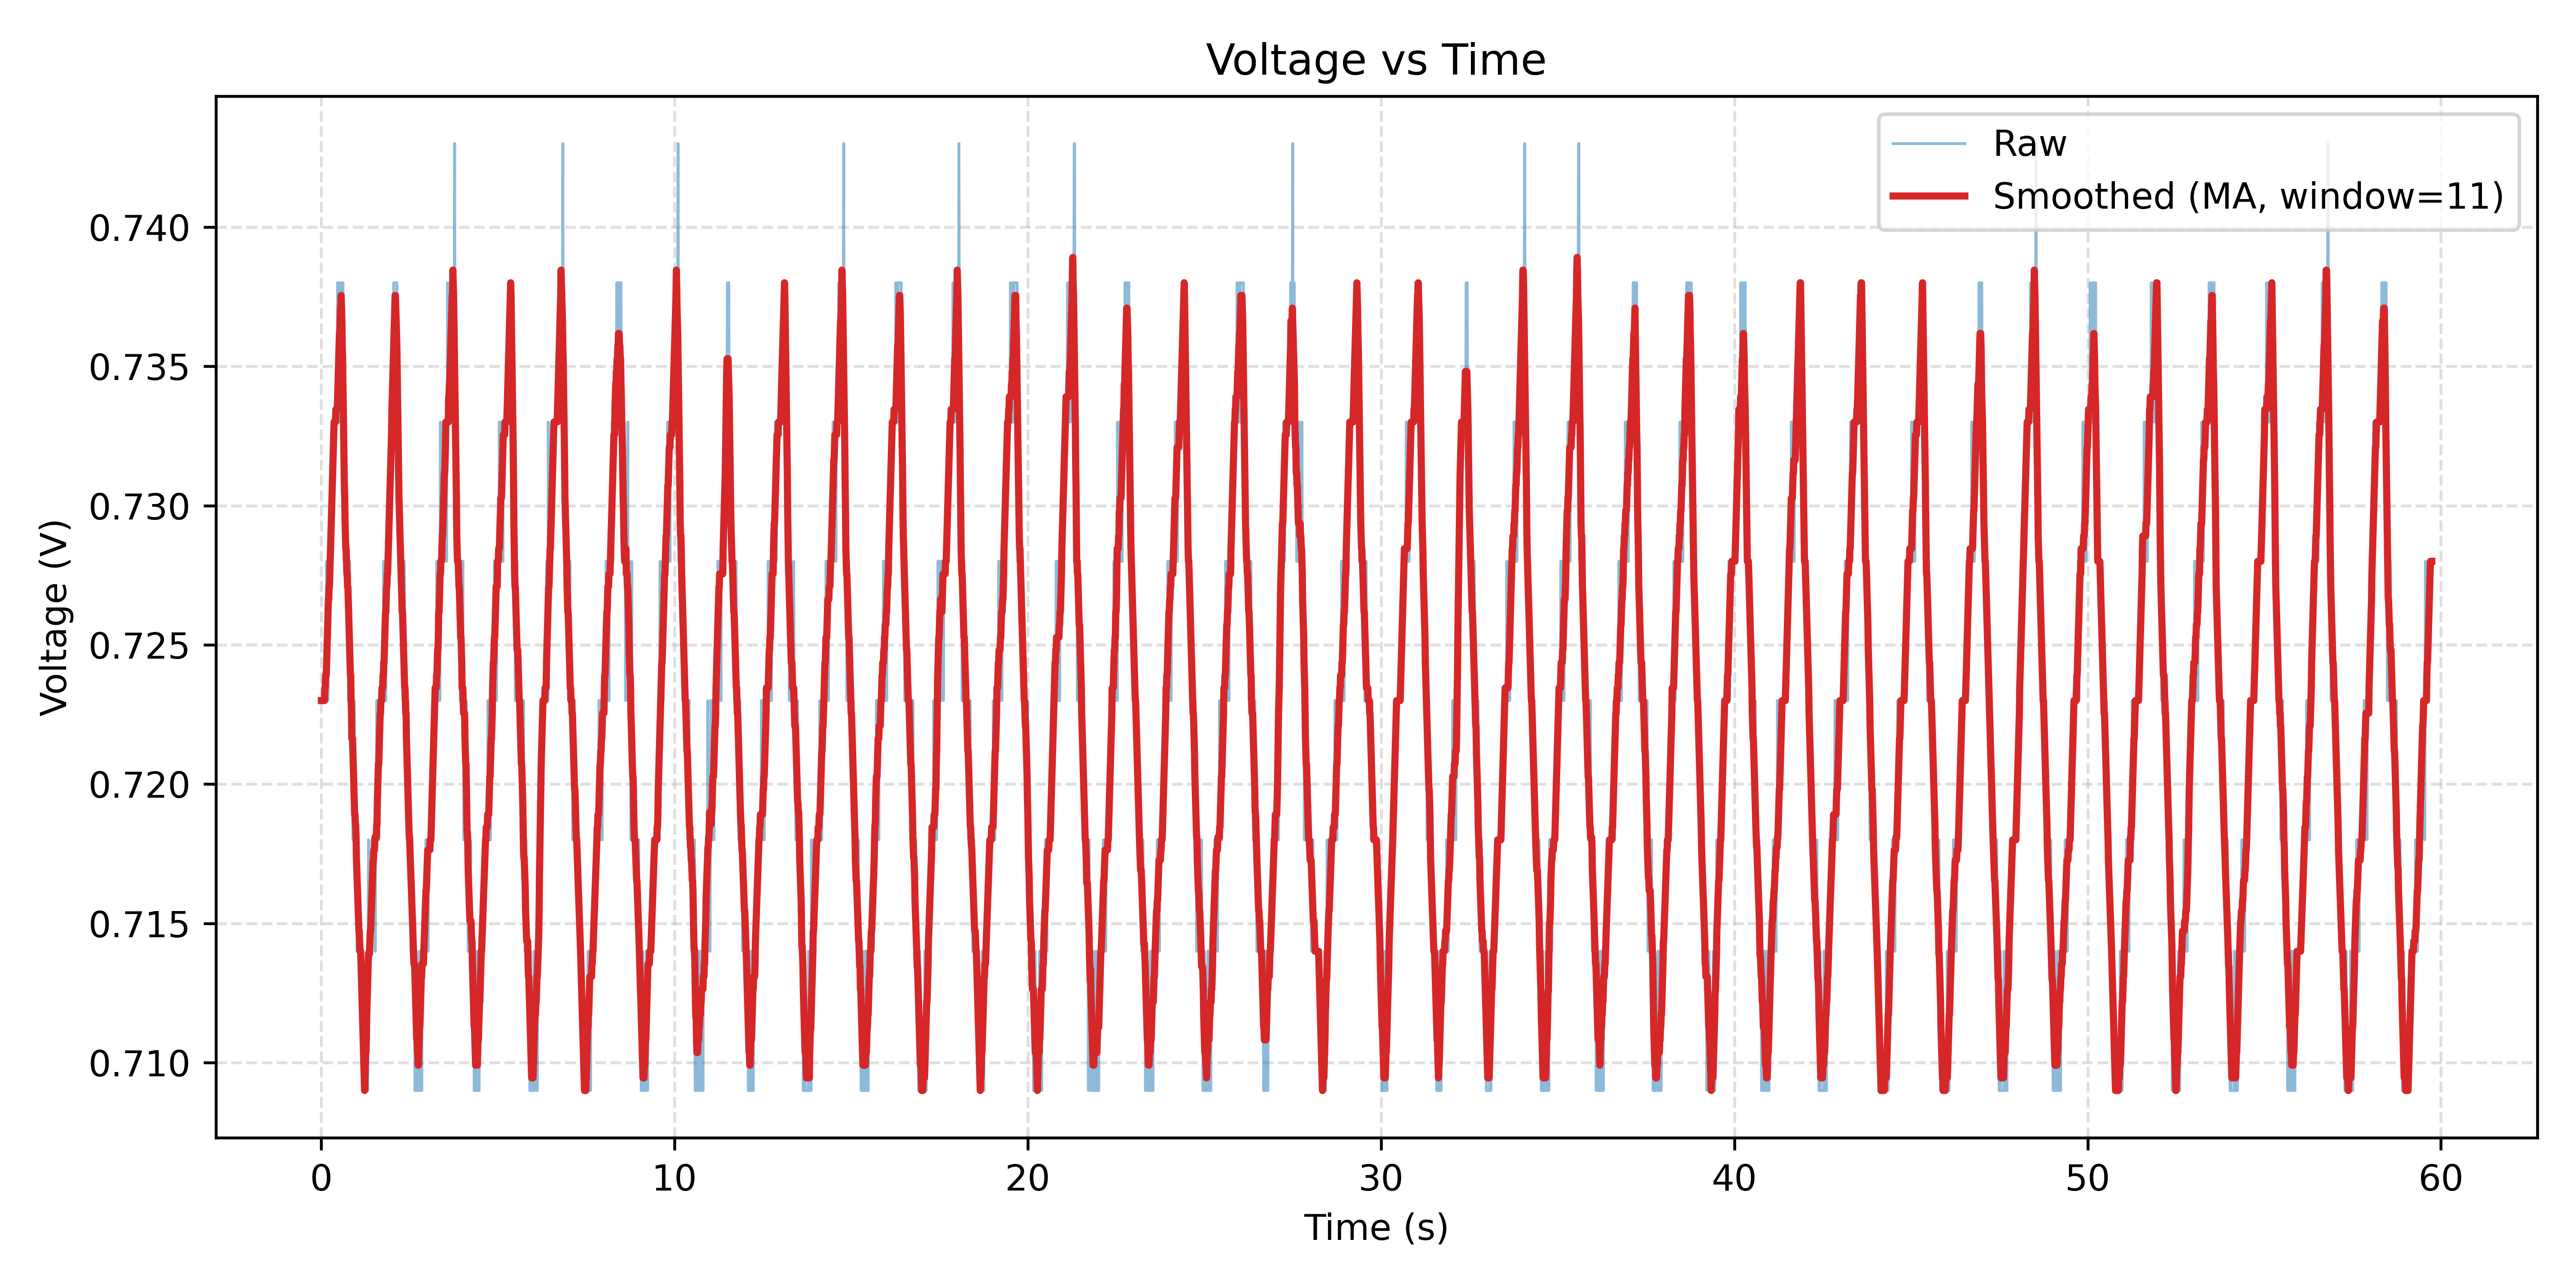

The file beside this chart, header and first rows:
Time(ms), ADC, Voltage(V)
382, 148, 0.723
392, 148, 0.723
402, 148, 0.723
412, 148, 0.723
422, 148, 0.723
432, 148, 0.723
442, 148, 0.723
452, 148, 0.723
462, 148, 0.723
472, 148, 0.723
482, 148, 0.723
492, 148, 0.723
502, 148, 0.723
512, 148, 0.723
522, 148, 0.723
532, 149, 0.728
542, 148, 0.723
552, 149, 0.728
562, 148, 0.723
572, 148, 0.723
582, 149, 0.728
592, 149, 0.728
602, 149, 0.728
612, 149, 0.728
622, 149, 0.728
632, 149, 0.728
642, 149, 0.728
652, 149, 0.728
662, 149, 0.728
672, 149, 0.728
683, 149, 0.728
693, 150, 0.733
703, 150, 0.733
713, 150, 0.733
723, 150, 0.733
733, 150, 0.733
743, 150, 0.733
753, 150, 0.733
763, 150, 0.733
773, 150, 0.733
783, 150, 0.733
793, 150, 0.733
803, 150, 0.733
813, 150, 0.733
823, 150, 0.733
833, 150, 0.733
843, 151, 0.738
854, 150, 0.733
864, 150, 0.733
874, 150, 0.733
884, 150, 0.733
894, 151, 0.738
904, 151, 0.738
914, 151, 0.738
924, 151, 0.738
934, 151, 0.738
944, 151, 0.738
954, 151, 0.738
964, 151, 0.738
974, 151, 0.738
... 5,892 more rows
